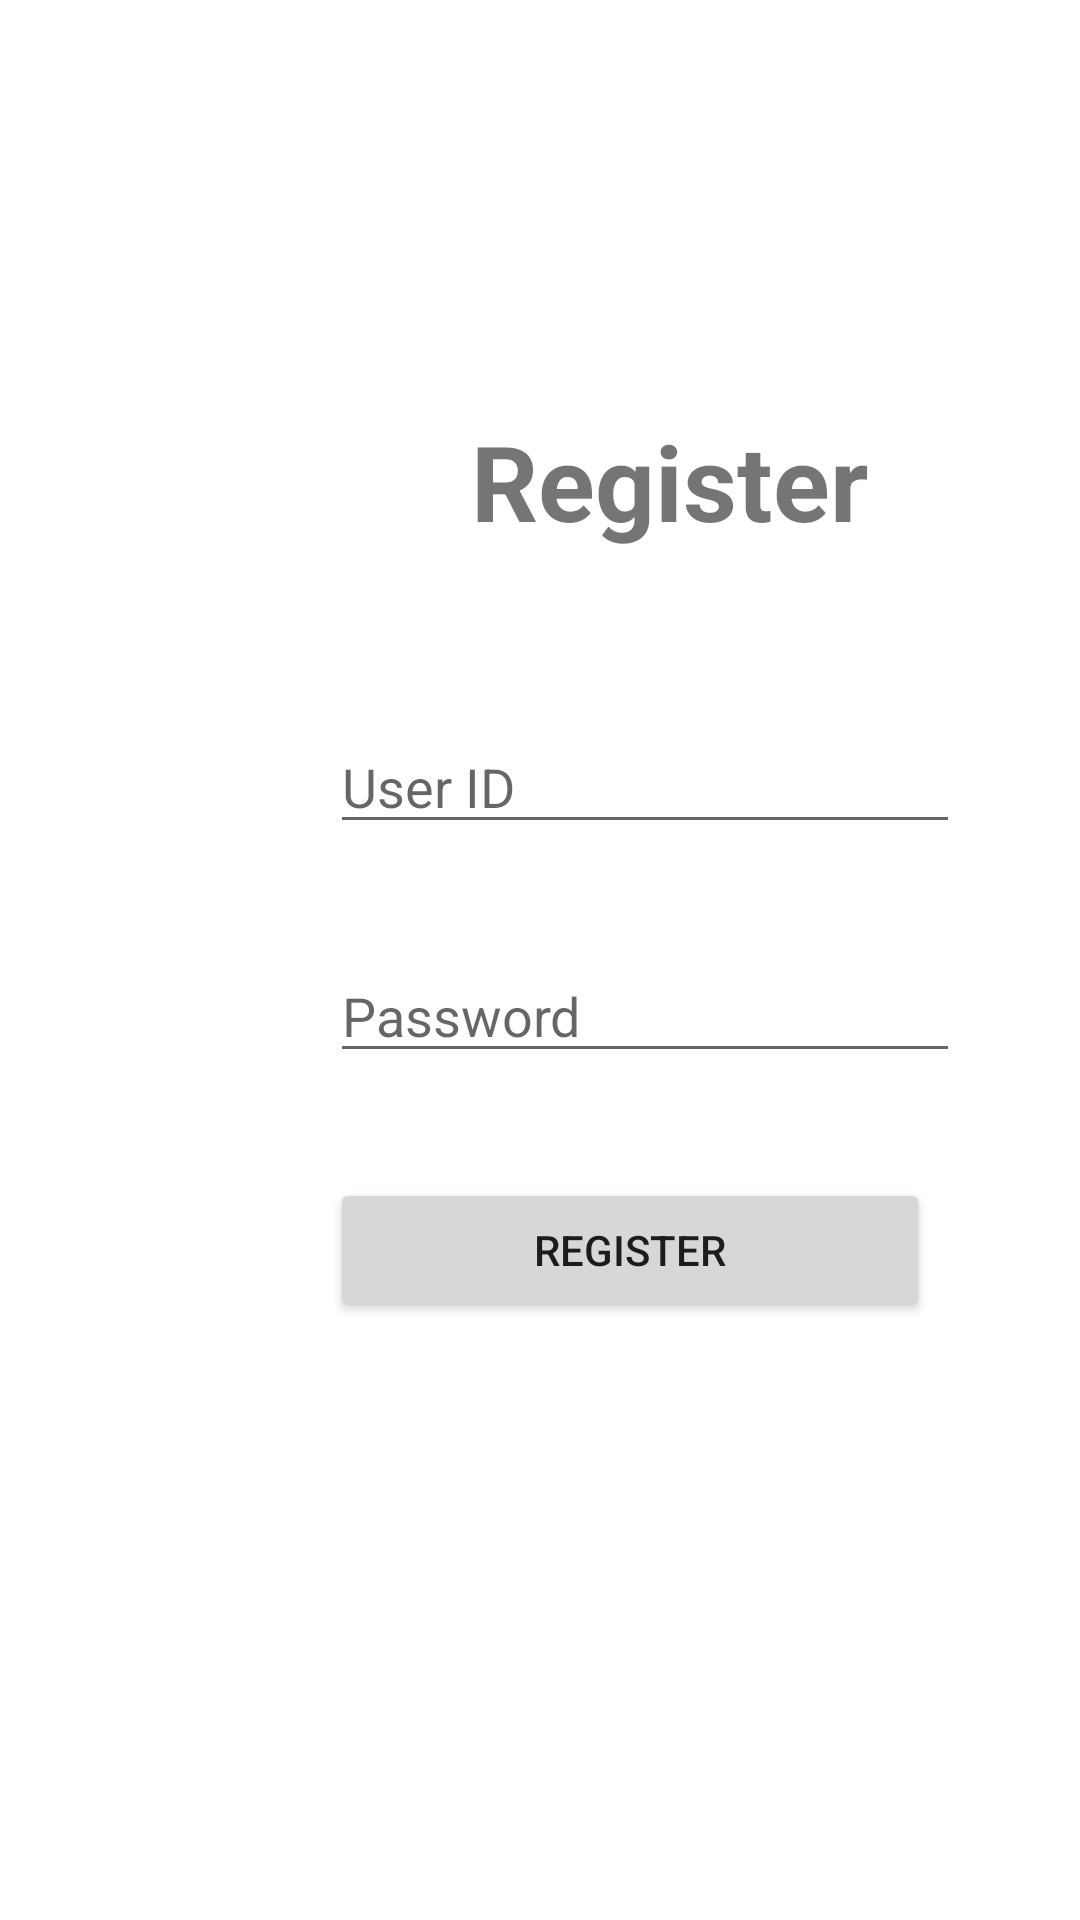

Layout XML and referenced resources for this Android screen:
<!-- AndroidManifest.xml: application theme Theme.GradReunionApp -->
<!-- res/layout/activity_register.xml -->
<?xml version="1.0" encoding="utf-8"?>
<androidx.constraintlayout.widget.ConstraintLayout xmlns:android="http://schemas.android.com/apk/res/android"
    xmlns:app="http://schemas.android.com/apk/res-auto"
    xmlns:tools="http://schemas.android.com/tools"
    android:layout_width="match_parent"
    android:layout_height="match_parent"
    android:background="@color/greenbg"
    tools:context=".Register">

    <TextView
        android:id="@+id/textView4"
        android:layout_width="wrap_content"
        android:layout_height="wrap_content"
        android:layout_marginStart="157dp"
        android:layout_marginTop="137dp"
        android:text="Register"
        android:textSize="35sp"
        android:textStyle="bold"
        app:layout_constraintStart_toStartOf="parent"
        app:layout_constraintTop_toTopOf="parent" />

    <EditText
        android:id="@+id/inputUserIDReg"
        android:layout_width="wrap_content"
        android:layout_height="wrap_content"
        android:layout_marginStart="110dp"
        android:layout_marginTop="240dp"
        android:ems="10"
        android:hint="User ID"
        android:inputType="textPersonName"
        app:layout_constraintStart_toStartOf="parent"
        app:layout_constraintTop_toTopOf="parent" />

    <EditText
        android:id="@+id/inputPasswordReg"
        android:layout_width="wrap_content"
        android:layout_height="wrap_content"
        android:layout_marginStart="110dp"
        android:layout_marginTop="35dp"
        android:ems="10"
        android:hint="Password"
        android:inputType="textPersonName"
        app:layout_constraintStart_toStartOf="parent"
        app:layout_constraintTop_toBottomOf="@+id/inputUserIDReg" />


    <Button
        android:id="@+id/registerButton"
        android:layout_width="wrap_content"
        android:layout_height="wrap_content"
        android:layout_marginStart="110dp"
        android:layout_marginTop="35dp"
        android:width="200dp"
        android:text="Register"
        app:layout_constraintStart_toStartOf="parent"
        app:layout_constraintTop_toBottomOf="@+id/inputPasswordReg" />
</androidx.constraintlayout.widget.ConstraintLayout>
<!-- resources referenced by this layout -->
<resources>
  <style name="Theme.GradReunionApp" parent="Theme.MaterialComponents.DayNight.DarkActionBar">
          
          <item name="colorPrimary">@color/purple_500</item>
          <item name="colorPrimaryVariant">@color/purple_700</item>
          <item name="colorOnPrimary">@color/white</item>
          
          <item name="colorSecondary">@color/teal_200</item>
          <item name="colorSecondaryVariant">@color/teal_700</item>
          <item name="colorOnSecondary">@color/black</item>
          
          <item name="android:statusBarColor" tools:targetApi="l">?attr/colorPrimaryVariant</item>
          
      </style>
  <!-- not gathered from this repository: default colours our renderer supplied (Android Studio template values) -->
  <color name="purple_500">#FF6200EE</color>
  <color name="purple_700">#FF3700B3</color>
  <color name="teal_200">#FF03DAC5</color>
  <color name="teal_700">#FF018786</color>
  <color name="black">#FF000000</color>
  <color name="white">#FFFFFFFF</color>
</resources>
